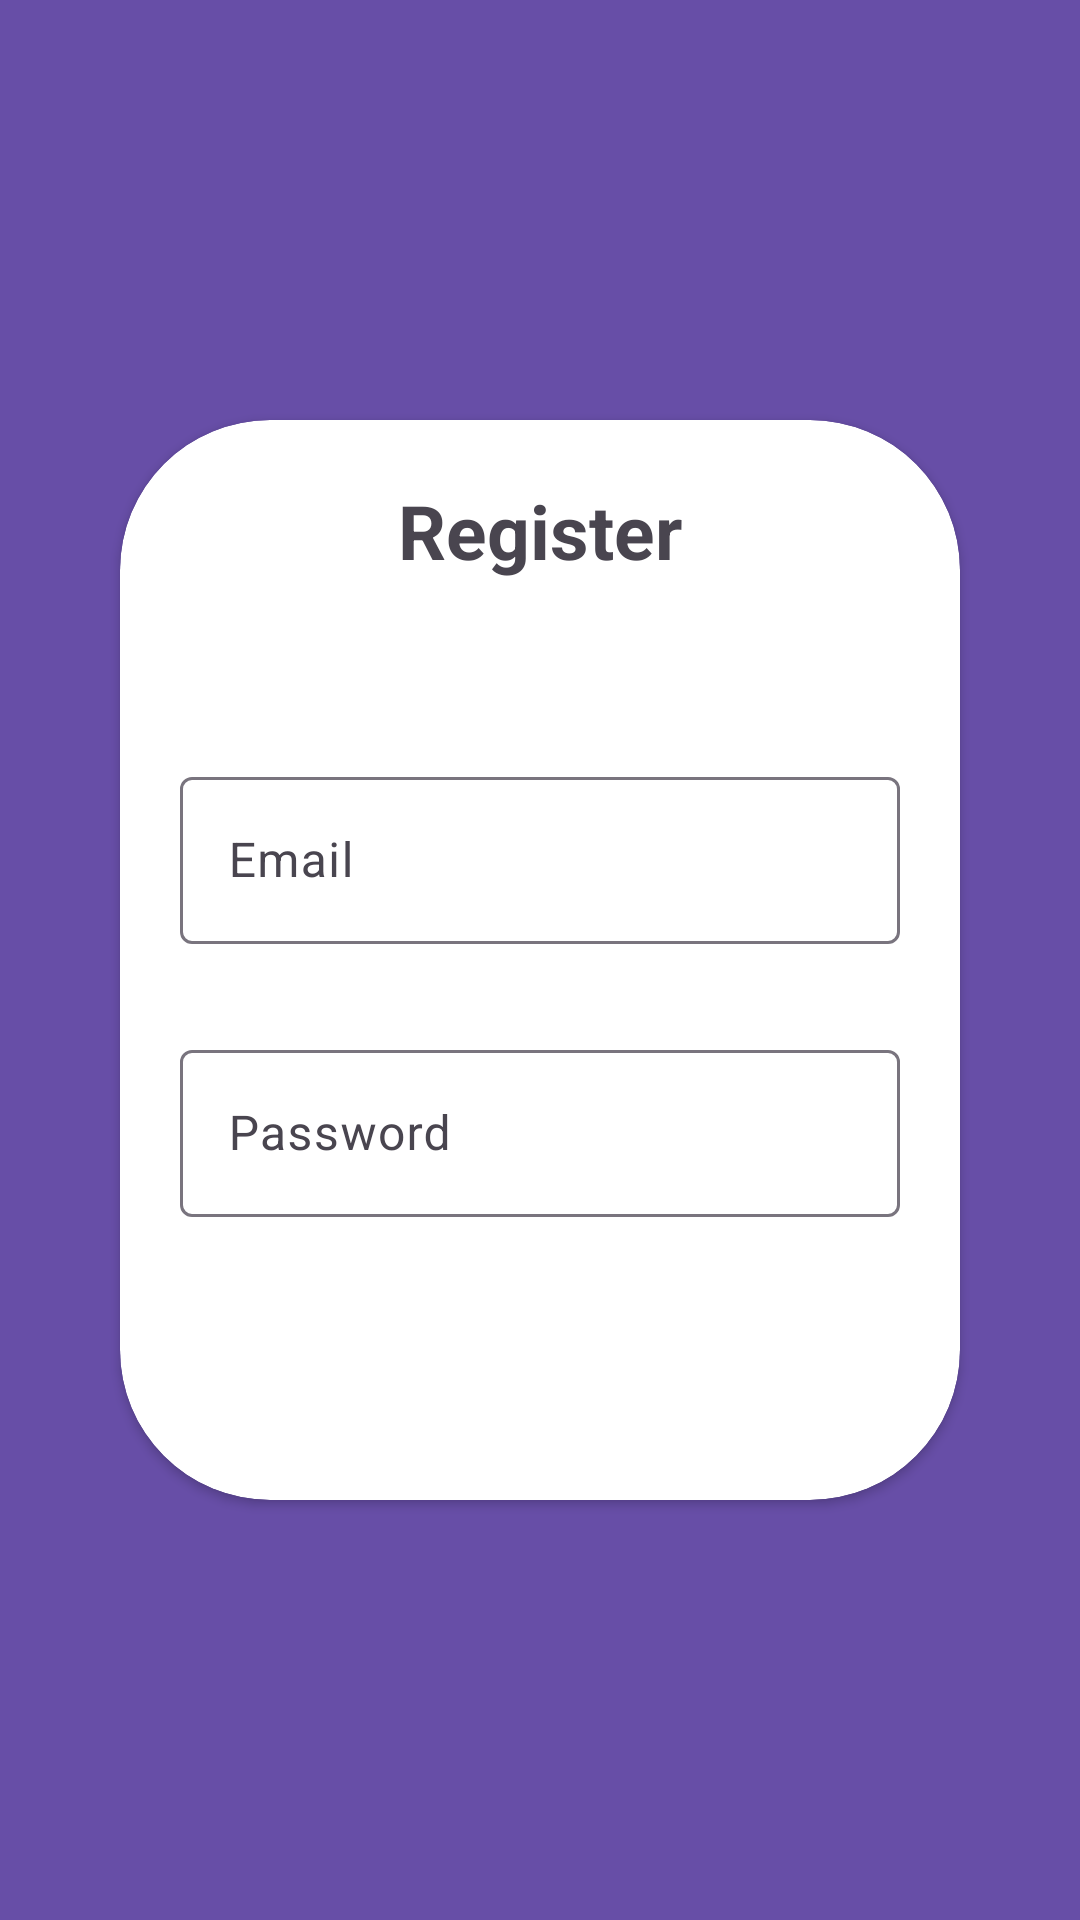

Layout XML and referenced resources for this Android screen:
<!-- AndroidManifest.xml: activity theme Theme.Material3.Light.NoActionBar -->
<!-- res/layout/activity_register.xml -->
<?xml version="1.0" encoding="utf-8"?>
<LinearLayout xmlns:android="http://schemas.android.com/apk/res/android"
    xmlns:tools="http://schemas.android.com/tools"
    xmlns:app="http://schemas.android.com/apk/res-auto"
    android:layout_width="match_parent"
    android:layout_height="match_parent"
    android:orientation="vertical"
    android:gravity="center"
    android:padding="15dp"
    android:background="@color/backgroundColor"
    tools:context=".RegisterActivity">

    <androidx.cardview.widget.CardView
        android:layout_width="match_parent"
        android:layout_height="match_parent"
        android:layout_marginLeft="25dp"
        android:layout_marginTop="125dp"
        android:layout_marginBottom="125dp"
        android:layout_marginRight="25dp"
        android:padding="10dp"
        app:cardCornerRadius="50dp">
        <LinearLayout
            android:layout_width="match_parent"
            android:layout_height="wrap_content"
            android:orientation="vertical"
            android:layout_gravity="center"
            android:padding="20dp">

            <TextView
                android:layout_width="match_parent"
                android:layout_height="wrap_content"
                android:gravity="center"
                android:layout_marginBottom="20dp"
                android:text="@string/register"
                android:textSize="25sp"
                android:textStyle="bold"/>
            <com.google.android.material.textfield.TextInputLayout
                android:layout_width="match_parent"
                android:layout_height="wrap_content"
                android:layout_marginTop="40dp">
                <com.google.android.material.textfield.TextInputEditText
                    android:id="@+id/email"
                    android:hint="@string/email"
                    android:layout_width="match_parent"
                    android:layout_height="wrap_content" />
            </com.google.android.material.textfield.TextInputLayout>

            <com.google.android.material.textfield.TextInputLayout
                android:layout_width="match_parent"
                android:layout_height="wrap_content"
                android:layout_marginTop="30dp">
                <com.google.android.material.textfield.TextInputEditText
                    android:id="@+id/password"
                    android:hint="@string/password"
                    android:layout_width="match_parent"
                    android:layout_height="wrap_content"/>
            </com.google.android.material.textfield.TextInputLayout>

            <LinearLayout
                android:layout_width="match_parent"
                android:layout_height="60dp"
                android:orientation="vertical"
                android:layout_marginTop="20dp">

                <ProgressBar
                    android:id="@+id/progressBar_register"
                    android:visibility="gone"
                    android:layout_width="wrap_content"
                    android:layout_height="wrap_content"
                    android:layout_gravity="center"/>

            </LinearLayout>

            <Button
                android:id="@+id/register_button_test"
                android:text="@string/register"
                android:layout_width="wrap_content"
                android:layout_height="wrap_content"
                android:layout_gravity="center_horizontal"
                android:layout_marginTop="0dp"/>

            <TextView
                android:id="@+id/loginNow"
                android:layout_width="match_parent"
                android:layout_height="wrap_content"
                android:text="@string/click_here_to_login"
                android:textStyle="bold"
                android:textSize="20sp"
                android:gravity="center"
                android:layout_marginTop="50dp"/>

        </LinearLayout>



    </androidx.cardview.widget.CardView>
</LinearLayout>
<!-- resources referenced by this layout -->
<resources>
  <color name="backgroundColor">#674EA7</color>
  <string name="click_here_to_login">Click Here To Login</string>
  <string name="email">Email</string>
  <string name="password">Password</string>
  <string name="register">Register</string>
</resources>
